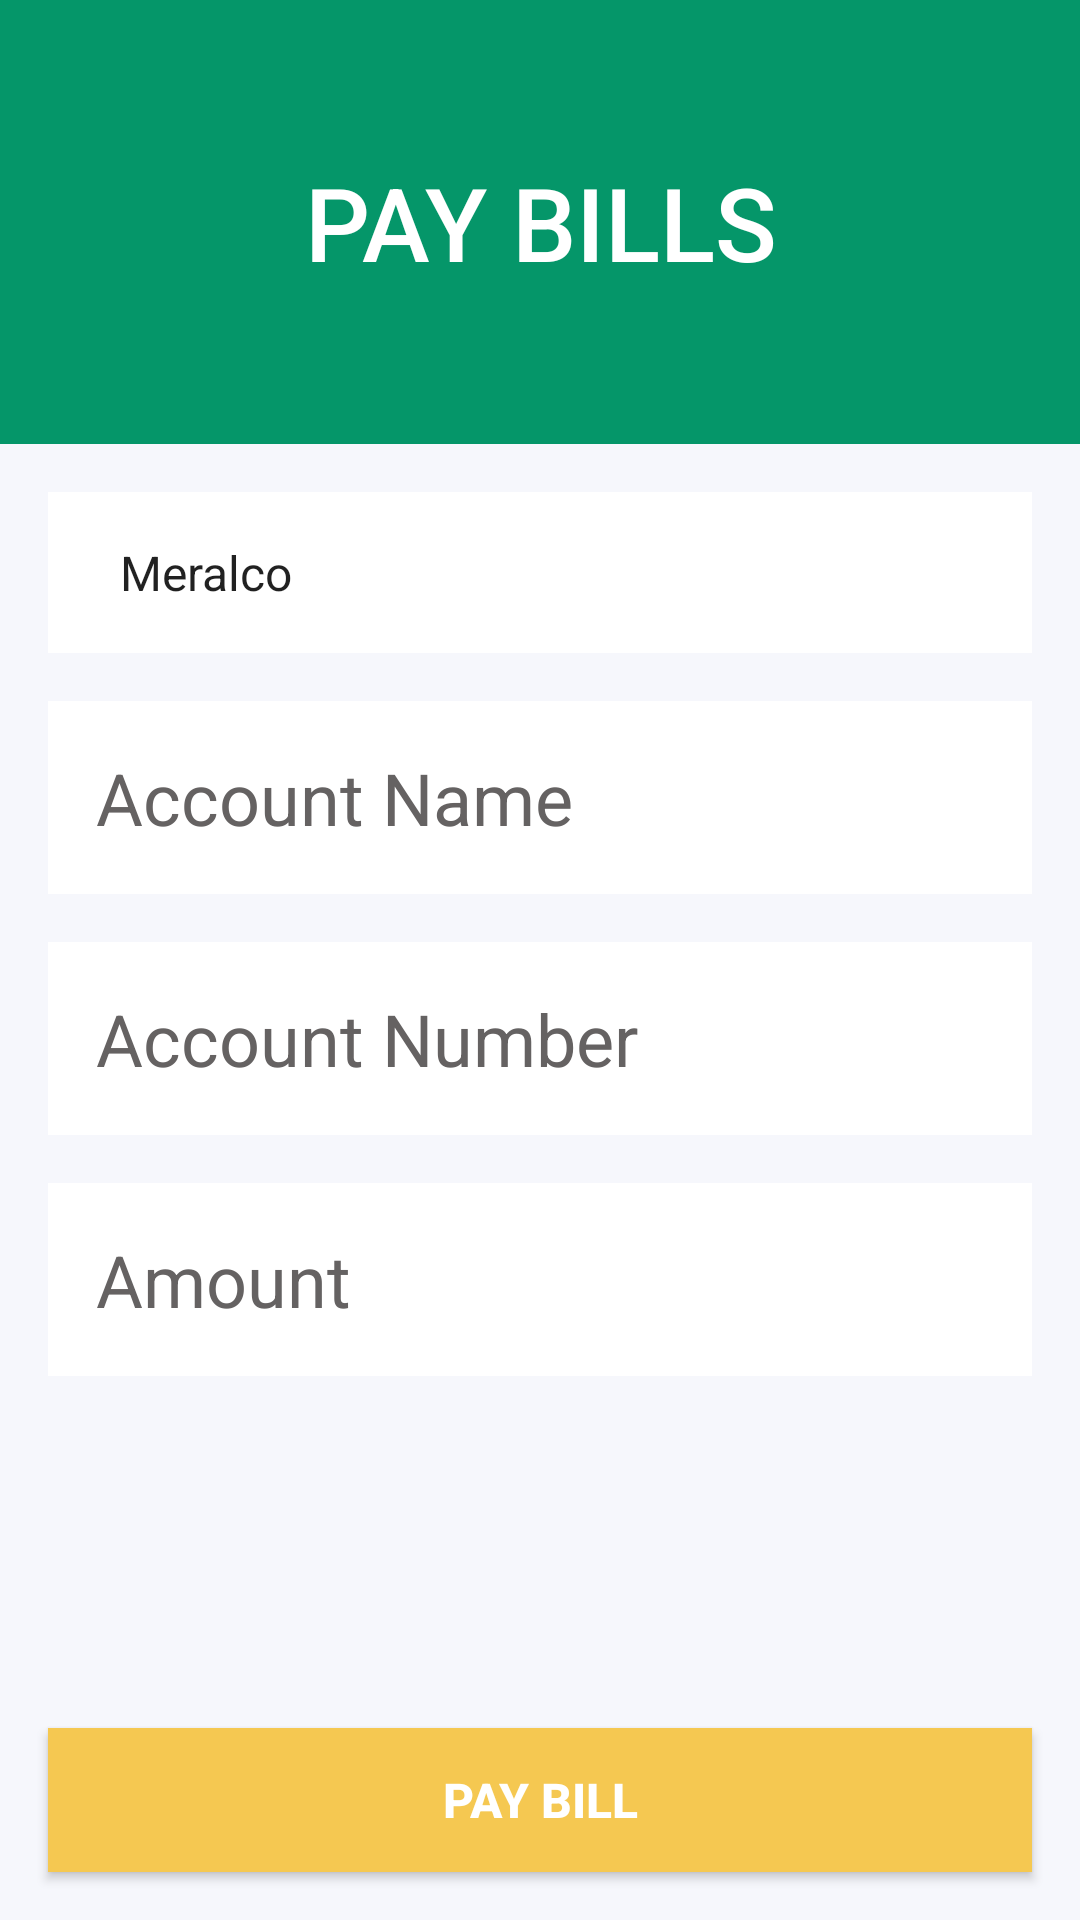

Reconstruct the res/layout file that produces this screen, plus the resources it refers to.
<!-- AndroidManifest.xml: application theme Theme.PrimoBank -->
<!-- res/layout/activity_pay_bills.xml -->
<?xml version="1.0" encoding="utf-8"?>
<androidx.constraintlayout.widget.ConstraintLayout xmlns:android="http://schemas.android.com/apk/res/android"
    xmlns:app="http://schemas.android.com/apk/res-auto"
    xmlns:tools="http://schemas.android.com/tools"
    android:layout_width="match_parent"
    android:layout_height="match_parent"
    android:background="@color/activity_sub_background"
    tools:context=".activities.PayBillsActivity">

    <TextView
        android:id="@+id/textView11"
        android:layout_width="0dp"
        android:layout_height="148dp"
        android:background="@color/activity_background"
        android:fontFamily="sans-serif-medium"
        android:gravity="center"
        android:text="PAY BILLS"
        android:textColor="@color/white"
        android:textSize="34sp"
        app:layout_constraintBottom_toBottomOf="parent"
        app:layout_constraintEnd_toEndOf="parent"
        app:layout_constraintHorizontal_bias="1.0"
        app:layout_constraintStart_toStartOf="parent"
        app:layout_constraintTop_toTopOf="parent"
        app:layout_constraintVertical_bias="0.0" />

    <ImageView
        android:id="@+id/imageViewBack"
        android:layout_width="50dp"
        android:layout_height="50dp"
        android:layout_marginStart="8dp"
        android:layout_marginTop="8dp"
        android:layout_weight="1"
        app:layout_constraintStart_toStartOf="parent"
        app:layout_constraintTop_toTopOf="parent"
        app:srcCompat="@drawable/ic_arrow" />

    <Spinner
        android:id="@+id/spinnerBill"
        android:layout_width="match_parent"
        android:layout_height="wrap_content"
        android:layout_marginStart="16dp"
        android:layout_marginTop="16dp"
        android:layout_marginEnd="16dp"
        android:background="@color/white"
        android:entries="@array/array_bills"
        android:padding="16dp"
        app:layout_constraintEnd_toEndOf="parent"
        app:layout_constraintStart_toStartOf="parent"
        app:layout_constraintTop_toBottomOf="@+id/textView11" />

    <EditText
        android:id="@+id/editTextAccountName"
        android:layout_width="match_parent"
        android:layout_height="wrap_content"
        android:layout_marginStart="16dp"
        android:layout_marginTop="16dp"
        android:layout_marginEnd="16dp"
        android:background="@color/design_default_color_surface"
        android:ems="10"
        android:hint="Account Name"
        android:inputType="textPersonName"
        android:padding="16dp"
        android:textColor="#000000"
        android:textColorHint="#656262"
        android:textSize="24sp"
        app:layout_constraintEnd_toEndOf="parent"
        app:layout_constraintStart_toStartOf="parent"
        app:layout_constraintTop_toBottomOf="@+id/spinnerBill" />

    <EditText
        android:id="@+id/editTextAccountNumber"
        android:layout_width="match_parent"
        android:layout_height="wrap_content"
        android:layout_marginStart="16dp"
        android:layout_marginTop="16dp"
        android:layout_marginEnd="16dp"
        android:background="@color/design_default_color_surface"
        android:ems="10"
        android:hint="Account Number"
        android:inputType="number"
        android:padding="16dp"
        android:textColor="#000000"
        android:textColorHint="#656262"
        android:textSize="24sp"
        app:layout_constraintEnd_toEndOf="parent"
        app:layout_constraintStart_toStartOf="parent"
        app:layout_constraintTop_toBottomOf="@+id/editTextAccountName" />

    <EditText
        android:id="@+id/editTextAmount"
        android:layout_width="match_parent"
        android:layout_height="wrap_content"
        android:layout_marginStart="16dp"
        android:layout_marginTop="16dp"
        android:layout_marginEnd="16dp"
        android:background="@color/design_default_color_surface"
        android:ems="10"
        android:hint="Amount"
        android:inputType="numberDecimal"
        android:padding="16dp"
        android:textColor="#000000"
        android:textColorHint="#656262"
        android:textSize="24sp"
        app:layout_constraintEnd_toEndOf="parent"
        app:layout_constraintStart_toStartOf="parent"
        app:layout_constraintTop_toBottomOf="@+id/editTextAccountNumber" />

    <Button
        android:id="@+id/buttonPayBill"
        android:layout_width="0dp"
        android:layout_height="wrap_content"
        android:layout_marginStart="16dp"
        android:layout_marginEnd="16dp"
        android:layout_marginBottom="16dp"
        android:background="@color/button_background"
        android:text="PAY BILL"
        android:textColor="@color/white"
        android:textSize="16sp"
        android:textStyle="bold"
        app:layout_constraintBottom_toBottomOf="parent"
        app:layout_constraintEnd_toEndOf="parent"
        app:layout_constraintStart_toStartOf="parent" />

</androidx.constraintlayout.widget.ConstraintLayout>
<!-- resources referenced by this layout -->
<resources>
  <array name="array_bills">
          <item>Meralco</item>
          <item>Manila Water</item>
          <item>Maynilad</item>
          <item>Converge ICT</item>
          <item>Globe</item>
          <item>Smart</item>
          <item>Sky Fiber</item>
          <item>PLDT</item>
      </array>
  <color name="activity_background">#059669</color>
  <color name="activity_sub_background">#f6f7fc</color>
  <color name="button_background">#f5c851</color>
  <color name="white">#FFFFFFFF</color>
  <style name="Theme.PrimoBank" parent="Theme.AppCompat.Light.DarkActionBar">
          
          <item name="colorPrimary">@color/activity_background</item>
          <item name="colorPrimaryVariant">@color/purple_700</item>
          <item name="colorOnPrimary">@color/white</item>
          
          <item name="colorSecondary">@color/teal_200</item>
          <item name="colorSecondaryVariant">@color/teal_700</item>
          <item name="colorOnSecondary">@color/black</item>
          
          <item name="android:statusBarColor" tools:targetApi="l">?attr/colorPrimaryVariant</item>
          
      </style>
  <color name="purple_700">#FF3700B3</color>
  <color name="teal_200">#FF03DAC5</color>
  <color name="teal_700">#FF018786</color>
  <color name="black">#FF000000</color>
</resources>
